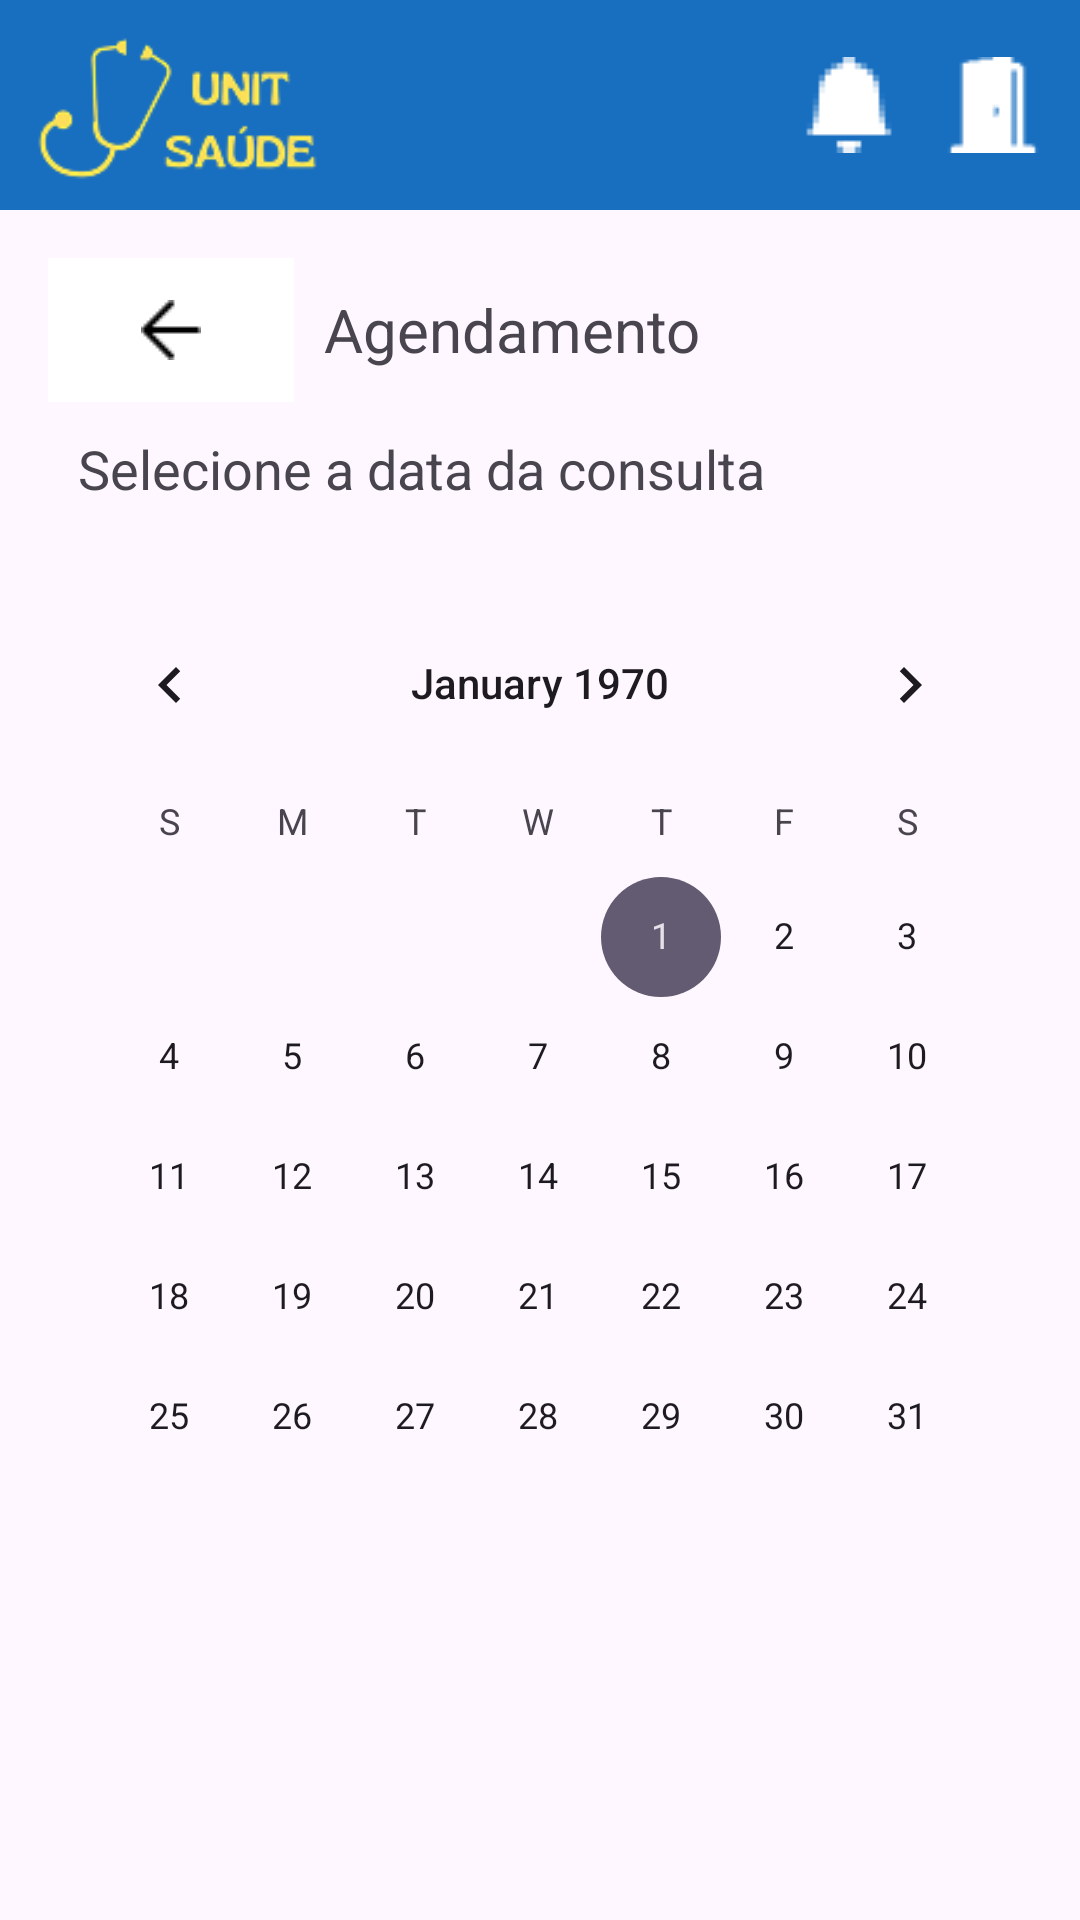

Reconstruct the res/layout file that produces this screen, plus the resources it refers to.
<!-- AndroidManifest.xml: application theme Theme.UnitSaude -->
<!-- res/layout/activity_select_date.xml -->
<LinearLayout
    xmlns:android="http://schemas.android.com/apk/res/android"
    android:layout_width="match_parent"
    android:layout_height="match_parent"
    android:orientation="vertical">

    
    <include
        android:id="@+id/HeaderBar"
        layout="@layout/header_bar"
        android:layout_width="match_parent"
        android:background="@android:color/white"
        android:layout_height="70dp"/>
    
    
    <LinearLayout
        android:layout_width="match_parent"
        android:layout_height="0dp"
        android:layout_weight="1"
        android:orientation="vertical"
        android:padding="16dp">

        
        <include
            android:id="@+id/consultationTitle"
            layout="@layout/consultation_title"
            android:layout_width="match_parent"
            android:layout_height="wrap_content" />

        <TextView
            android:layout_width="match_parent"
            android:layout_height="wrap_content"
            android:text="Selecione a data da consulta"
            android:textSize="18sp"
            android:padding="10dp" />

        <CalendarView
            android:id="@+id/calendarView"
            android:layout_width="match_parent"
            android:layout_height="wrap_content"
            android:layout_marginTop="16dp" />
    </LinearLayout>
</LinearLayout>
<!-- res/layout/header_bar.xml (included above) -->
<?xml version="1.0" encoding="utf-8"?>
<LinearLayout xmlns:android="http://schemas.android.com/apk/res/android"
    xmlns:app="http://schemas.android.com/apk/res-auto"
    android:id="@+id/HeaderBar"
    android:layout_width="match_parent"
    android:layout_height="70dp"
    android:orientation="horizontal"
    android:background="#186FC0"
    android:padding="5dp"
    android:gravity="center_vertical"
    android:layout_alignParentTop="true">

    <ImageView
        android:id="@+id/imageView"
        android:layout_width="0dp"
        android:layout_height="wrap_content"
        android:layout_weight="1"
        android:scaleType="fitStart"
        app:srcCompat="@drawable/logo" />

    <ImageButton
        android:id="@+id/btnSino"
        android:layout_width="wrap_content"
        android:layout_height="match_parent"
        android:src="@drawable/ic_bell"
        android:background="@android:color/transparent"
        android:scaleType="fitCenter"
        android:padding="8dp" />

    <ImageButton
        android:id="@+id/btnSair"
        android:layout_width="wrap_content"
        android:layout_height="match_parent"
        android:src="@drawable/ic_door"
        android:background="@android:color/transparent"
        android:scaleType="fitCenter"
        android:padding="8dp" />
</LinearLayout>
<!-- res/layout/consultation_title.xml (included above) -->
<?xml version="1.0" encoding="utf-8"?>
<LinearLayout
    xmlns:android="http://schemas.android.com/apk/res/android"
    xmlns:app="http://schemas.android.com/apk/res-auto"
    android:layout_width="match_parent"
    android:layout_height="wrap_content"
    android:orientation="horizontal"
    android:gravity="center_vertical">

    <ImageButton 
        android:id="@+id/btnVoltar"
        android:layout_width="0dp"
        android:layout_height="48dp"
        android:layout_weight="1"
        android:src="@drawable/ic_voltar"
        android:background="@android:color/white"/>

    <TextView
        android:layout_width="0dp"
        android:layout_height="wrap_content"
        android:layout_weight="3"
        android:textSize="20sp"
        android:paddingLeft="10dp"
        android:text="Agendamento" />
</LinearLayout>
<!-- resources referenced by this layout -->
<resources>
  <!-- drawable ic_bell: png bitmap (drawable, 373 bytes) -->
  <!-- drawable ic_door: png bitmap (drawable, 346 bytes) -->
  <!-- drawable ic_voltar: png bitmap (drawable, 164 bytes) -->
  <!-- drawable logo: png bitmap (drawable, 8364 bytes) -->
  <style name="Theme.UnitSaude" parent="Base.Theme.UnitSaude" />
  <style name="Base.Theme.UnitSaude" parent="Theme.Material3.DayNight.NoActionBar">
          
          
      </style>
</resources>
